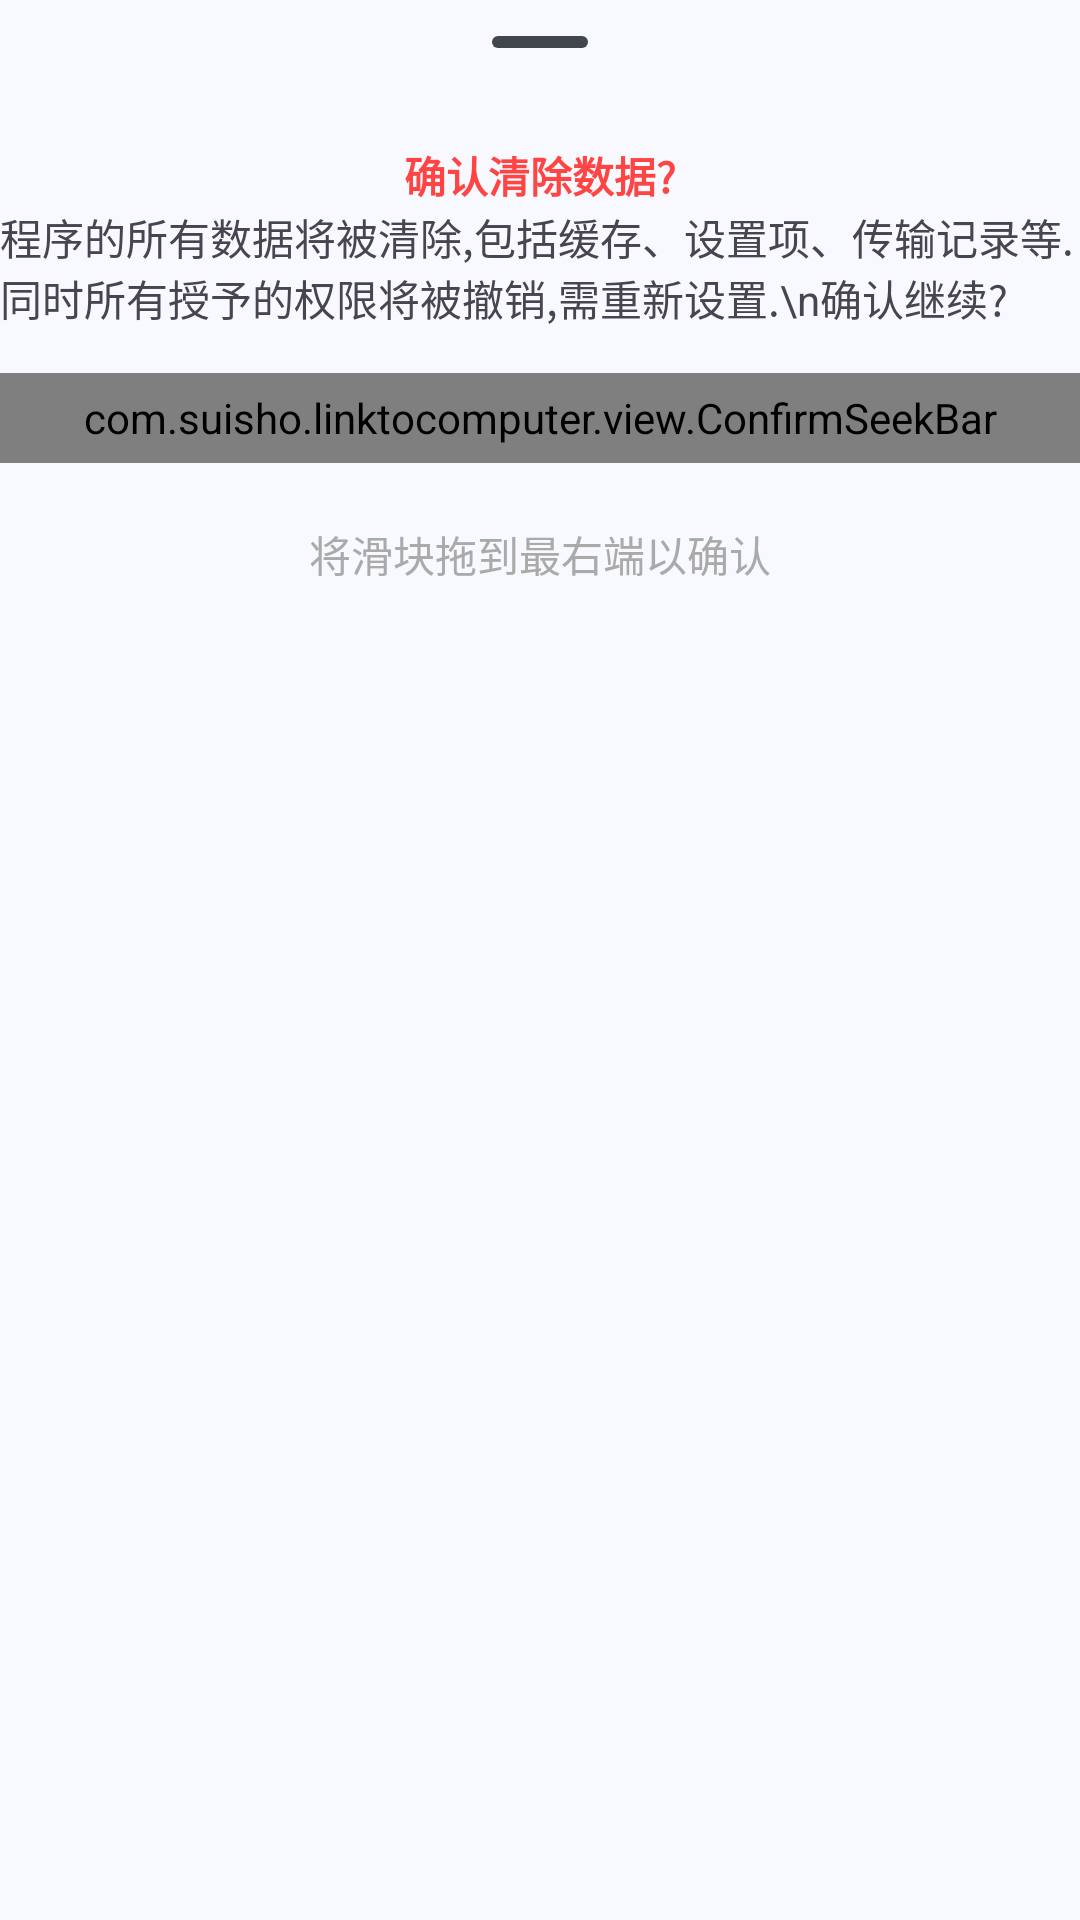

Write the Android layout XML for this screen, with the resource values it uses.
<!-- AndroidManifest.xml: application theme Theme.LinkToComputer -->
<!-- res/layout/bottom_wipe_data_confirm.xml -->
<?xml version="1.0" encoding="utf-8"?>
<LinearLayout xmlns:android="http://schemas.android.com/apk/res/android"
    xmlns:app="http://schemas.android.com/apk/res-auto"
    android:layout_width="match_parent"
    android:layout_height="match_parent"
    android:orientation="vertical"
    app:behavior_hideable="true"
    app:behavior_peekHeight="250dp"
    app:layout_behavior="com.google.android.material.bottomsheet.BottomSheetBehavior">

    <com.google.android.material.bottomsheet.BottomSheetDragHandleView
        android:layout_width="match_parent"
        android:layout_height="wrap_content" />
    <TextView
        android:layout_width="wrap_content"
        android:layout_height="wrap_content"
        android:text="确认清除数据?"
        android:layout_gravity="center"
        android:textStyle="bold"
        android:textColor="@android:color/holo_red_light"/>
    <TextView
        android:layout_width="wrap_content"
        android:layout_height="wrap_content"
        android:text="程序的所有数据将被清除,包括缓存、设置项、传输记录等.同时所有授予的权限将被撤销,需重新设置.\n确认继续?"
        android:layout_gravity="center"/>
    <com.suisho.linktocomputer.view.ConfirmSeekBar
        android:layout_marginTop="15dp"
        android:id="@+id/wipe_data_confirm_seek_bar"
        android:layout_marginBottom="20dp"
        android:layout_width="match_parent"
        android:layout_height="30dp" />
    <TextView
        android:layout_width="wrap_content"
        android:layout_height="wrap_content"
        android:text="将滑块拖到最右端以确认"
        android:layout_gravity="center"
        android:textColor="@android:color/darker_gray"
        android:layout_marginBottom="10dp"/>
</LinearLayout>
<!-- resources referenced by this layout -->
<resources>
  <style name="Theme.LinkToComputer" parent="Base.Theme.LinkToComputer" />
  <color name="md_theme_primary">#2D628B</color>
  <color name="md_theme_onPrimary">#FFFFFF</color>
  <color name="md_theme_primaryContainer">#CDE5FF</color>
  <color name="md_theme_onPrimaryContainer">#0A4A72</color>
  <color name="md_theme_secondary">#51606F</color>
  <color name="md_theme_onSecondary">#FFFFFF</color>
  <color name="md_theme_secondaryContainer">#D4E4F6</color>
  <color name="md_theme_onSecondaryContainer">#394857</color>
  <color name="md_theme_tertiary">#67587A</color>
  <color name="md_theme_onTertiary">#FFFFFF</color>
  <color name="md_theme_tertiaryContainer">#EEDCFF</color>
  <color name="md_theme_onTertiaryContainer">#4F4061</color>
  <color name="md_theme_error">#BA1A1A</color>
  <color name="md_theme_onError">#FFFFFF</color>
  <color name="md_theme_errorContainer">#FFDAD6</color>
  <color name="md_theme_onErrorContainer">#93000A</color>
  <color name="md_theme_background">#F7F9FF</color>
  <color name="md_theme_onBackground">#181C20</color>
  <color name="md_theme_surface">#F7F9FF</color>
  <color name="md_theme_onSurface">#181C20</color>
  <color name="md_theme_surfaceVariant">#DEE3EB</color>
  <color name="md_theme_onSurfaceVariant">#42474E</color>
  <color name="md_theme_outline">#72787E</color>
  <color name="md_theme_outlineVariant">#C2C7CF</color>
  <color name="md_theme_inverseSurface">#2D3135</color>
  <color name="md_theme_inverseOnSurface">#EEF1F6</color>
  <color name="md_theme_inversePrimary">#9ACBFA</color>
  <color name="md_theme_primaryFixed">#CDE5FF</color>
  <color name="md_theme_onPrimaryFixed">#001D32</color>
  <color name="md_theme_primaryFixedDim">#9ACBFA</color>
  <color name="md_theme_onPrimaryFixedVariant">#0A4A72</color>
  <color name="md_theme_secondaryFixed">#D4E4F6</color>
  <color name="md_theme_onSecondaryFixed">#0D1D2A</color>
  <color name="md_theme_secondaryFixedDim">#B9C8DA</color>
  <color name="md_theme_onSecondaryFixedVariant">#394857</color>
  <color name="md_theme_tertiaryFixed">#EEDCFF</color>
  <color name="md_theme_onTertiaryFixed">#221533</color>
  <color name="md_theme_tertiaryFixedDim">#D2BFE7</color>
  <color name="md_theme_onTertiaryFixedVariant">#4F4061</color>
  <color name="md_theme_surfaceDim">#D7DADF</color>
  <color name="md_theme_surfaceBright">#F7F9FF</color>
  <color name="md_theme_surfaceContainerLowest">#FFFFFF</color>
  <color name="md_theme_surfaceContainerLow">#F1F4F9</color>
  <color name="md_theme_surfaceContainer">#EBEEF3</color>
  <color name="md_theme_surfaceContainerHigh">#E6E8EE</color>
  <color name="md_theme_surfaceContainerHighest">#E0E2E8</color>
</resources>
